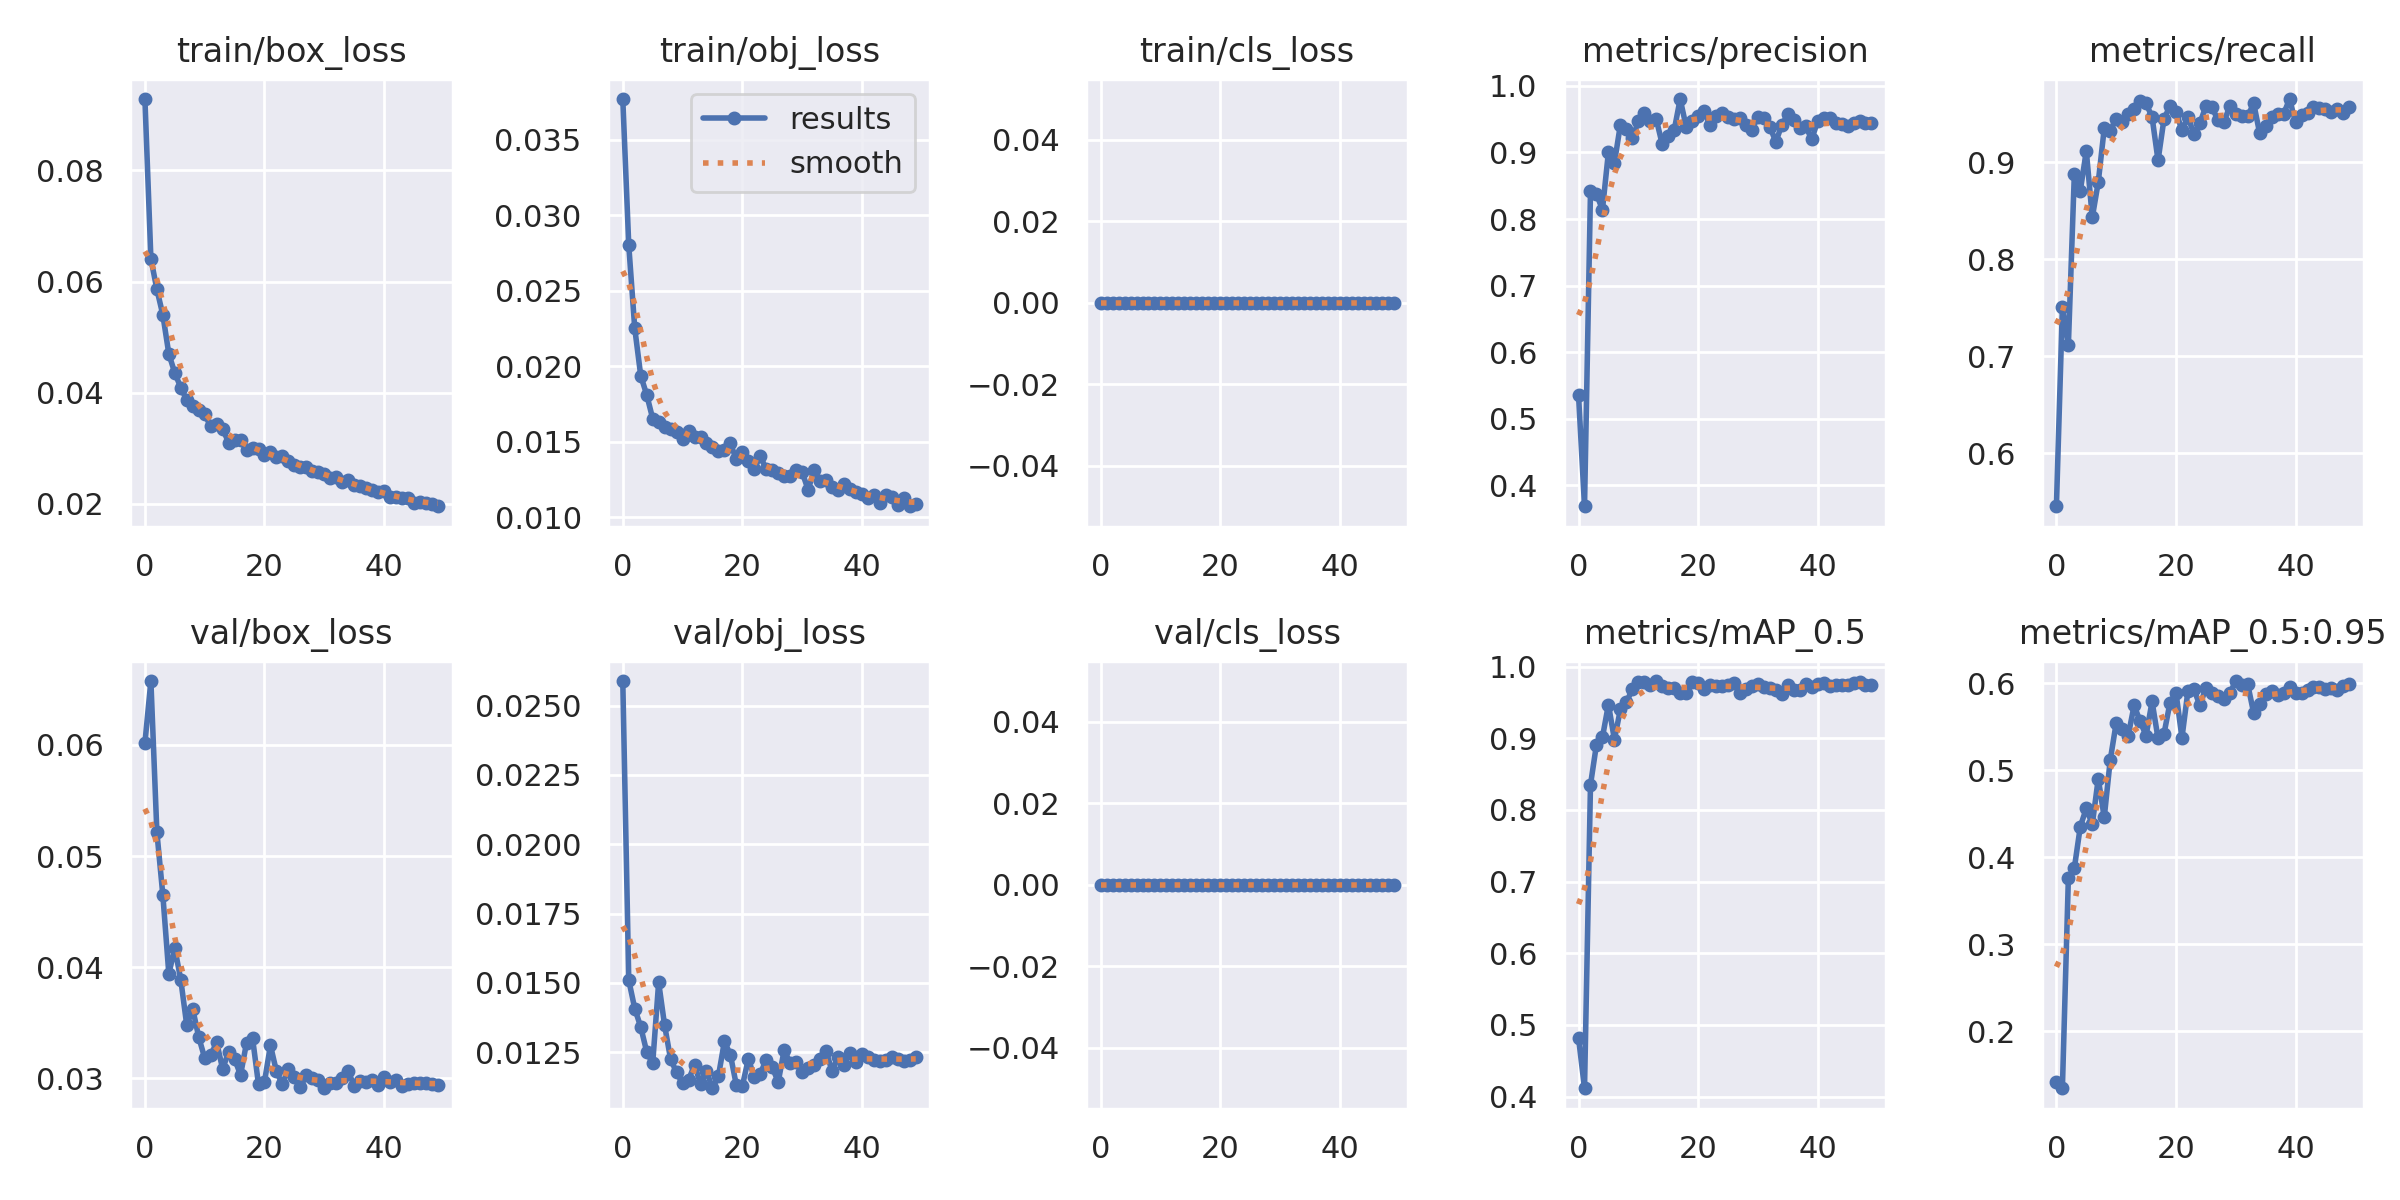

The table this chart was drawn from, first rows:
epoch, train/box_loss, train/obj_loss, train/cls_loss, metrics/precision, metrics/recall, metrics/mAP_0.5, metrics/mAP_0.5:0.95, val/box_loss, val/obj_loss, val/cls_loss, x/lr0, x/lr1, x/lr2
0, 0.09281, 0.03769, 0, 0.5353, 0.5453, 0.4818, 0.1415, 0.06017, 0.02589, 0, 0.07046, 0.003283, 0.003283
1, 0.0641, 0.02801, 0, 0.3686, 0.7507, 0.4117, 0.1344, 0.06575, 0.0151, 0, 0.04032, 0.006485, 0.006485
2, 0.05859, 0.02252, 0, 0.8415, 0.7115, 0.8352, 0.376, 0.05216, 0.01408, 0, 0.01006, 0.009555, 0.009555
3, 0.054, 0.01938, 0, 0.8375, 0.888, 0.8912, 0.3875, 0.04648, 0.01341, 0, 0.009406, 0.009406, 0.009406
4, 0.047, 0.01812, 0, 0.8141, 0.8709, 0.9014, 0.4352, 0.03939, 0.01251, 0, 0.009406, 0.009406, 0.009406
5, 0.04354, 0.01654, 0, 0.9004, 0.9118, 0.9471, 0.456, 0.04171, 0.01209, 0, 0.009208, 0.009208, 0.009208
6, 0.04094, 0.01632, 0, 0.8841, 0.8431, 0.8982, 0.4376, 0.03885, 0.01502, 0, 0.00901, 0.00901, 0.00901
7, 0.03868, 0.01599, 0, 0.9416, 0.8796, 0.9402, 0.4902, 0.03476, 0.01346, 0, 0.008812, 0.008812, 0.008812
8, 0.03764, 0.01585, 0, 0.9355, 0.9349, 0.9503, 0.4456, 0.03623, 0.01225, 0, 0.008614, 0.008614, 0.008614
9, 0.03695, 0.01563, 0, 0.921, 0.9328, 0.9683, 0.5115, 0.0337, 0.01177, 0, 0.008416, 0.008416, 0.008416
10, 0.0361, 0.01518, 0, 0.9467, 0.9451, 0.9782, 0.5541, 0.03181, 0.01138, 0, 0.008218, 0.008218, 0.008218
11, 0.03397, 0.01572, 0, 0.9585, 0.9412, 0.9787, 0.5477, 0.03206, 0.0115, 0, 0.00802, 0.00802, 0.00802
12, 0.0343, 0.0153, 0, 0.9469, 0.95, 0.9737, 0.5393, 0.03322, 0.01205, 0, 0.007822, 0.007822, 0.007822
13, 0.03351, 0.01534, 0, 0.9501, 0.9552, 0.9798, 0.5744, 0.03084, 0.01136, 0, 0.007624, 0.007624, 0.007624
14, 0.03104, 0.01491, 0, 0.9123, 0.9636, 0.9735, 0.5561, 0.03236, 0.01181, 0, 0.007426, 0.007426, 0.007426
15, 0.03145, 0.01463, 0, 0.924, 0.9608, 0.9696, 0.5397, 0.03173, 0.0112, 0, 0.007228, 0.007228, 0.007228
16, 0.03149, 0.0144, 0, 0.9334, 0.9468, 0.9702, 0.5789, 0.03029, 0.01164, 0, 0.00703, 0.00703, 0.00703
17, 0.02962, 0.01448, 0, 0.9802, 0.902, 0.963, 0.5364, 0.03319, 0.01289, 0, 0.006832, 0.006832, 0.006832
18, 0.03005, 0.01489, 0, 0.9388, 0.9449, 0.9635, 0.5419, 0.03363, 0.0124, 0, 0.006634, 0.006634, 0.006634
19, 0.02979, 0.01384, 0, 0.9471, 0.958, 0.978, 0.5775, 0.02943, 0.01131, 0, 0.006436, 0.006436, 0.006436
20, 0.02886, 0.01435, 0, 0.954, 0.9524, 0.977, 0.589, 0.02967, 0.01128, 0, 0.006238, 0.006238, 0.006238
21, 0.02933, 0.01373, 0, 0.9624, 0.9328, 0.9682, 0.5372, 0.03296, 0.01225, 0, 0.00604, 0.00604, 0.00604
22, 0.02848, 0.01322, 0, 0.9408, 0.9468, 0.9747, 0.591, 0.03061, 0.01161, 0, 0.005842, 0.005842, 0.005842
23, 0.02861, 0.01405, 0, 0.954, 0.9292, 0.9729, 0.5928, 0.02944, 0.01172, 0, 0.005644, 0.005644, 0.005644
24, 0.02781, 0.01318, 0, 0.96, 0.9403, 0.9727, 0.5745, 0.03087, 0.01223, 0, 0.005446, 0.005446, 0.005446
25, 0.02695, 0.01316, 0, 0.9537, 0.958, 0.9747, 0.5944, 0.03012, 0.01195, 0, 0.005248, 0.005248, 0.005248
26, 0.02672, 0.01294, 0, 0.9499, 0.9568, 0.9776, 0.5884, 0.02917, 0.01143, 0, 0.00505, 0.00505, 0.00505
27, 0.02665, 0.01274, 0, 0.9523, 0.944, 0.9637, 0.5852, 0.03032, 0.01258, 0, 0.004852, 0.004852, 0.004852
28, 0.02596, 0.01277, 0, 0.9412, 0.9412, 0.969, 0.5823, 0.03003, 0.0121, 0, 0.004654, 0.004654, 0.004654
29, 0.02569, 0.01312, 0, 0.9344, 0.958, 0.973, 0.5882, 0.02988, 0.01214, 0, 0.004456, 0.004456, 0.004456
30, 0.02536, 0.013, 0, 0.9532, 0.9496, 0.9763, 0.6024, 0.02909, 0.01178, 0, 0.004258, 0.004258, 0.004258
31, 0.02462, 0.01183, 0, 0.9522, 0.9479, 0.9714, 0.5979, 0.02957, 0.01194, 0, 0.00406, 0.00406, 0.00406
32, 0.02492, 0.01312, 0, 0.9389, 0.9478, 0.9704, 0.5986, 0.02961, 0.01203, 0, 0.003862, 0.003862, 0.003862
33, 0.02396, 0.01241, 0, 0.9157, 0.9608, 0.9674, 0.5655, 0.02997, 0.01224, 0, 0.003664, 0.003664, 0.003664
34, 0.02423, 0.01249, 0, 0.9413, 0.93, 0.9614, 0.5765, 0.03061, 0.01255, 0, 0.003466, 0.003466, 0.003466
35, 0.02334, 0.012, 0, 0.9571, 0.9376, 0.9743, 0.587, 0.02932, 0.01181, 0, 0.003268, 0.003268, 0.003268
36, 0.02322, 0.0118, 0, 0.9482, 0.9468, 0.9676, 0.5907, 0.02974, 0.01233, 0, 0.00307, 0.00307, 0.00307
37, 0.02279, 0.01223, 0, 0.9365, 0.9494, 0.9667, 0.5867, 0.02967, 0.01203, 0, 0.002872, 0.002872, 0.002872
38, 0.02242, 0.01189, 0, 0.9391, 0.9498, 0.9756, 0.5885, 0.02984, 0.01248, 0, 0.002674, 0.002674, 0.002674
39, 0.02215, 0.01169, 0, 0.9199, 0.9653, 0.9715, 0.5953, 0.0294, 0.01213, 0, 0.002476, 0.002476, 0.002476
40, 0.02233, 0.01153, 0, 0.9471, 0.9412, 0.9759, 0.5883, 0.03007, 0.01242, 0, 0.002278, 0.002278, 0.002278
41, 0.02131, 0.01129, 0, 0.9522, 0.9487, 0.9774, 0.5891, 0.02969, 0.01231, 0, 0.00208, 0.00208, 0.00208
42, 0.02127, 0.01146, 0, 0.9523, 0.9505, 0.9733, 0.5916, 0.02981, 0.0122, 0, 0.001882, 0.001882, 0.001882
43, 0.02101, 0.01098, 0, 0.9447, 0.9575, 0.9749, 0.5956, 0.02931, 0.01219, 0, 0.001684, 0.001684, 0.001684
44, 0.02099, 0.01149, 0, 0.942, 0.9561, 0.974, 0.5951, 0.02946, 0.01222, 0, 0.001486, 0.001486, 0.001486
45, 0.02023, 0.01134, 0, 0.9398, 0.9552, 0.9741, 0.593, 0.02957, 0.01231, 0, 0.001288, 0.001288, 0.001288
46, 0.0204, 0.0108, 0, 0.9436, 0.9524, 0.977, 0.5947, 0.02958, 0.01224, 0, 0.00109, 0.00109, 0.00109
47, 0.02026, 0.01126, 0, 0.9478, 0.9552, 0.9783, 0.5925, 0.02959, 0.01219, 0, 0.000892, 0.000892, 0.000892
48, 0.01994, 0.01074, 0, 0.9443, 0.9504, 0.9747, 0.5962, 0.02948, 0.01223, 0, 0.000694, 0.000694, 0.000694
49, 0.01959, 0.0109, 0, 0.9447, 0.957, 0.9746, 0.5986, 0.02942, 0.01233, 0, 0.000496, 0.000496, 0.000496
